pico-8 play session: hold → + tap 🅾, after a click and taps of 🅾, ❎, 🅾+❎, 🅾 in the second before t = 0

[t = 1 s] hold → ~1s, tap 🅾 ~2×
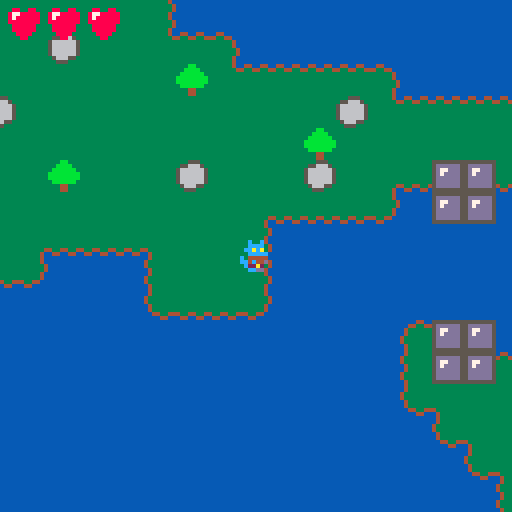
[t = 4 s] hold → ~4s, tap 🅾 ~7×
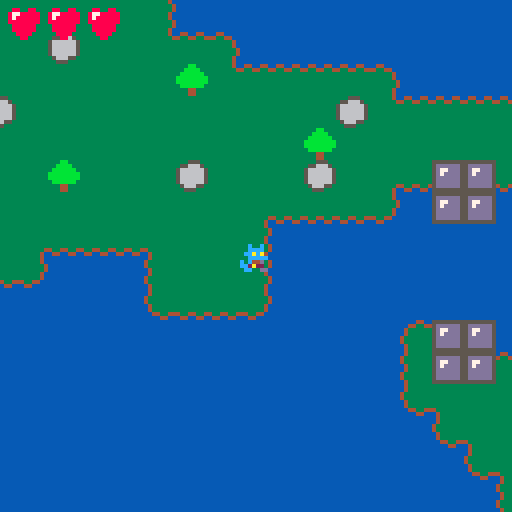

pico-8 cartridge
version 43
__lua__
-- isles of trials
-- by chromanyan

-- constants

player_anim_speed = 6
sword_hitbox_corners = {
	{x=1,y=1},
	{x=1,y=-1},
	{x=-1,y=1},
	{x=-1,y=-1},
}

misty = false

chests = {
	x81y38={ico=78,mus=1,act=(function()
		check_location("easiest chest")
	end)},
	x104y28={ico=78,mus=1,act=(function()
		check_location("spike obstacle chest")
	end)},
	x82y15={ico=78,mus=1,act=(function()
		check_location("blade corridor chest")
	end)},
	x80y24={ico=78,mus=1,act=(function()
		check_location("minor obstruction chest")
	end)},
	x65y21={ico=78,mus=1,act=(function()
		check_location("easy blade path chest")
	end)},
	x79y33={ico=78,mus=1,act=(function()
		check_location("blade squeeze chest")
	end)},
	x111y15={ico=78,mus=1,act=(function()
		check_location("spinner introduction chest")
	end)},
	x70y28={ico=78,mus=1,act=(function()
		check_location("rock shortcut chest")
	end)},
	x97y23={ico=78,mus=1,act=(function()
		check_location("mud shortcut chest")
	end)},
	x18y30={ico=78,mus=1,act=(function()
		check_location("mud run chest")
	end)},
	x45y11={ico=78,mus=1,act=(function()
		check_location("eye of the snake chest")
	end)},
	x61y12={ico=78,mus=1,act=(function()
		check_location("rocky spinners chest")
	end)},
	x91y6={ico=78,mus=1,act=(function()
		check_location("miniature forest chest")
	end)},
	x115y5={ico=78,mus=1,act=(function()
		check_location("spike weave chest")
	end)},
	x92y0={ico=78,mus=1,act=(function()
		check_location("spike path chest")
	end)},
	x79y5={ico=78,mus=1,act=(function()
		check_location("cheesable chest")
	end)},
	x119y34={ico=78,mus=1,act=(function()
		check_location("torch puzzle chest")
	end)},
	x49y19={ico=78,mus=1,act=(function()
		check_location("rocky torch secret chest")
	end)},
	x74y51={ico=78,mus=1,act=(function()
		check_location("dangerous torch puzzle chest")
	end)},
	x118y45={ico=78,mus=1,act=(function()
		check_location("rock pile chest")
	end)},
	x106y59={ico=78,mus=1,act=(function()
		check_location("mud obstacle course chest")
	end)},
	x108y59={ico=78,mus=1,act=(function()
		check_location("mud torch secret chest")
	end)},
	x93y52={ico=78,mus=1,act=(function()
		check_location("spike gap chest")
	end)},
	x58y55={ico=78,mus=1,act=(function()
		check_location("gauntlet checkpoint chest")
	end)},
	x23y53={ico=78,mus=1,act=(function()
		check_location("gauntlet chest")
	end)},
	x6y3={ico=77,mus=-1,act=(function()
		notify("game complete")
		-- no one will sit here for
		-- 16 minutes
		pbeholdt = 30000
		check_location("victory")
		music(5)
	end)}
}

torches = {
	{
		required = {"x115y30","x123y30","x119y34","x124y38"},
		act=(function()
			mset(119,34,6)
		end)
	},
	{
		required = {"x50y23"},
		act=(function()
			for i=0,3 do
				mset(51+i,23,24)
			end
			mset(53,22,24)
			mset(54,22,24)
			mset(51,24,24)
			mset(52,24,24)
		end)
	},
	{
		required = {"x70y33"},
		act=(function()
			for i=0,3 do
				mset(66+i,33,24)
				mset(66+i,34,24)
			end
		end)
	},
	{
		required = {"x63y47","x68y60","x78y61","x85y48"},
		act=(function()
			mset(74,51,6)
		end)
	},
	{
		required = {"x113y58","x121y58","x126y58"},
		act=(function()
			mset(108,59,6)
		end)
	},
	{
		required = {"x58y58"},
		act=(function()
			for i=0,3 do
				mset(44,48+i,24)
				mset(45,48+i,24)
			end
		end)
	},
	{
		required = {"x26y8","x30y8"},
		act=(function()
			for i=0,2 do
				mset(23+i,9,24)
				mset(23+i,10,24)
			end
		end)
	}
}

bubbles = {
	{
		x=108,
		y=41,
		sx=0,
		sy=2,
		dur=16
	},
	{
		x=102,
		y=44,
		sx=0,
		sy=-2,
		dur=20
	},
	{
		x=104,
		y=60,
		sx=0,
		sy=-2,
		dur=16
	},
	{
		x=78,
		y=39,
		sx=-2,
		sy=0,
		dur=32
	},
	{
		x=75,
		y=36,
		sx=2,
		sy=0,
		dur=56
	},
	{
		x=44,
		y=37,
		sx=0,
		sy=2,
		dur=20
	},
	{
		x=41,
		y=42,
		sx=0,
		sy=-2,
		dur=28
	},
	{
		x=20,
		y=53,
		sx=2,
		sy=0,
		dur=96
	},
	{
		x=21,
		y=9,
		sx=-2,
		sy=0,
		dur=64
	},
	{
		x=5,
		y=15,
		sx=2,
		sy=0,
		dur=100
	}
}

spinners = {}

-- variables

-- player variables
px = 95*8
py = 42*8
pvx = 0
pvy = 0
pframe = 0
pfdir = 1
pftimer = player_anim_speed
pfright = false
pfup = false
pmoving = false
pbeholdt = 0
pbeholdi = 0
pinv = 0
pbvx = 0
pbvy = 0
pbubblemove = 0
-- sword variables
stype = 0 -- 1=sword,2=pickaxe
sfire = 0
soff = 0 -- sword texture offset; 1 if right, 2 if dia
sflipx = false
sflipy = false
stimer = 0
sx = 0
sy = 0
fireball = {}
-- other variables
max_life = 3
temp_life = 0
temp_life_have = 0
life = max_life
shape = 0
title = true
boots = false
bootstimer = 0
key = 0
greenkey = 0
feather = 0
spikeboots = false
bubble = false

notifytext = ""
notifytime = 0

function give_it_all()
	boots = true
	key = 1
	greenkey = 1
	stype = 2
	sfire = 1
	spikeboots = true
	bubble = true
	shape = 8
end
-->8
-- player stuff

function check_mud(tile,player)
	if fget(tile,1) then
		if (not player) return true
		if spikeboots then
			return true
		else
			harm()
			return false
		end
	end
	if (bootstimer > 0 or not player) return fget(tile,2)
	return false
end

function collides_solid(x,y,spd,hor,player)
	local tile = get_map_tile(x,y)
	if (spd==0) return fget(tile,0) and not check_mud(tile,player)
	if (hor) x+=spd
	if (not hor) y+=spd
	
	return fget(tile,0) and not check_mud(tile,player)
end

function allow_move(x,y,spd,hor,player)
	if hor then
		x+=4*sgn(spd)
		y+=1
	else
		x+=1
		y+=4*sgn(spd)
	end
	if (collides_solid(x,y,spd,hor,player)) return false
	if (hor) y-=2
	if (not hor) x-=2
	if (collides_solid(x,y,spd,hor,player)) return false
	return true
end

function check_interact()
	--if (not pfup) return
	local tile = get_map_tile(px,py-7)
	if tile == 8 and key>0 then
		key -= 1
		set_map_tile(px,py-7,18)
	elseif tile == 40 and greenkey>0 then
		greenkey -= 1
		set_map_tile(px,py-7,18)
	elseif tile == 6 then
		local chest = chests["x"..mpos(px).."y"..mpos(py-7)]
		pbeholdi = chest.ico
		pbeholdt = 60
		chest:act()
		-- if (chest.mus>-1) music(chest.mus)
		if ((not chest.shapelock) or shape>=5) set_map_tile(px,py-7,22)
		return true
	end
	return false
end

function move_player()
	accel = 0.3 + (feather * 0.05)
	
	local phor = btn(⬅️) or btn(➡️)
	local pver = btn(⬆️) or btn(⬇️)
	
	if (phor) pfright = btn(➡️)
	-- originally checked pver
	-- but standing with back
	-- turned looks weird
	pfup = btn(⬆️)
	
	-- only the above check
 -- cares about horizontal
 -- or vertical
	pmoving = phor or pver
	
	if btn(🅾️) then
		if (not check_interact()) and boots and pmoving then
			if (bootstimer%6==0) sfx(13)
			bootstimer += 1
			if bootstimer >= 30 then
				accel *= 1.7
			else
				return
			end
		elseif bootstimer > 0 then
			bootstimer = 0
		end
	else
		if bootstimer > 0 then
			bootstimer = 0
		end
	end
	
	if pmoving then
		if (btn(⬅️)) pvx -= accel
		if (btn(➡️)) pvx += accel
		if (btn(⬆️)) pvy -= accel
		if (btn(⬇️)) pvy += accel
	else
		-- if player wants to stop,
		-- stop them faster
		-- (stack with later mult)
		pvx *= 0.5
		pvy *= 0.5
	end
	
	-- check if we should be
	-- allowed to move
	if (allow_move(px,py,pvx,true,true)) then
	 px += pvx
	else
	 pvx *= 0.5
	end
	if (allow_move(px,py,pvy,false,true)) then
	 py += pvy
	else
		pvy *= 0.5
	end
	
	-- friction to combat accel
	pvx *= 0.7
	pvy *= 0.7
end

function draw_player()
	local plrspr = 96
	if (misty) plrspr += 6
	if pbeholdt > 0 then
		spr(plrspr+3,px-4,py-4)
		spr(pbeholdi,px-4,py-12)
		pbeholdt -= 1
		return
	end
	if (pinv % 2 == 1) return
	if (pfup) plrspr += 16
	
	if not pmoving then
		pframe = 1
		pfdir = 1
		pftimer = player_anim_speed
	end
	
	if pftimer<=0 then
		pframe += pfdir
		if (pframe==0) pfdir=1
		if (pframe==2) pfdir=-1
		pftimer = player_anim_speed
	else
		pftimer -= 1
		-- subtract twice when running. fast move
		if (bootstimer>0) pftimer -= 2
	end
	
	spr(plrspr+pframe,px-4,py-4,1,1,pfright)
	if pbubblemove>0 then
		spr(100,px-8,py-8,2,2)
	end
end
-->8
-- sword stuff

function set_sword_dir()
	if (btn(⬆️) and btn(➡️))
	or (btn(⬆️) and btn(⬅️))
	or (btn(⬇️) and btn(⬅️))
	or (btn(⬇️) and btn(➡️))
	then
		soff = 2
	elseif btn(⬆️) or btn(⬇️) then
		soff = 0
	else
		soff = 1
	end
	sflipx = not pfright
	sflipy = btn(⬇️)
end

function sword_collide(x,y,lvl,rad)
	for i,v in pairs(sword_hitbox_corners) do
		local targetx = x+(v.x*rad)
		local targety = y+(v.y*rad)
		local tile = get_map_tile(targetx,targety)
		if (tile==7 and lvl>0) set_map_tile(targetx,targety,18)
		if (tile==23 and lvl>=2) set_map_tile(targetx,targety,18)
		if tile==16 and sfire>0 then
		 set_map_tile(targetx,targety,32)
		 torch_lit(targetx,targety)
		end
	end
end

function draw_fireball()
	for i,v in pairs(fireball) do
		circfill(v.x,v.y,sfire,9)
	end
end

function move_fireball()
	for i,v in pairs(fireball) do
		v.x += v.vx
		v.y -= v.vy
		v.t -= 1
		sword_collide(v.x,v.y,1,sfire)
		
		if (v.t<=0) del(fireball,v)
	end
end

function make_fireball(fx,fy)
	if (not sfire) return
	if (#fireball>=2) return
	add(fireball,{x=px+sx,y=py+sy,vx=fx,vy=fy,t=30})
end

function get_sword_mults()
	local xmult = 2
	local ymult = 2
	if (sflipx) xmult *= -1
	if (sflipy) ymult *= -1
	if (soff == 1) ymult *= 0
	if (soff == 0) xmult *= 0
	return {x=xmult,y=ymult}
end

function update_sword()
	if stimer > 0 then
		local mult = get_sword_mults()
		if (stimer <= 8) then
			if (abs(sx) > 0 or abs(sy) > 0) then
				sx -= mult.x
				sy += mult.y
			end
		else
			if (abs(sx) < 8) and (abs(sy) < 8) then
				sx += mult.x
				sy -= mult.y
			end
		end
		
		sword_collide(px+sx,py+sy,stype,3)
		
		stimer -= 1
	elseif btnp(❎) then
		sx=0
		sy=0
	 if (stype>0) stimer=20
	 set_sword_dir()
	 if sfire>0 then
	 	local mult = get_sword_mults()
	 	make_fireball(mult.x,mult.y)
	 end
	 sfx(0)
	end
end

function draw_sword()
	if (sx==0 and sy==0) return
	spr(48+soff+(stype*16),px+sx-4,py+sy-4,1,1,sflipx,sflipy)
end
-->8
-- painful stuff

function harm()
	if pinv>0 then
		return
	end
	sfx(1)
	if temp_life > 0 then
		temp_life -= 1
	else
		life -= 1
	end
	pinv = 30
	if life == 0 then
		life = max_life
		px = 95*8
		py = 42*8
	end
end

function check_for_harm()
	if pinv>0 then
		pinv -= 1
		return
	end
	local tile = get_map_tile(px,py)
	if (fget(tile,1) and not spikeboots) harm()
end

function make_spinner(sx,sy,styp)
	add(spinners,{
		x=(sx*8)+4,
		y=(sy*8)+4,
		typ=styp,
		dir=1
	})
end

function draw_spinners()
	for i,v in pairs(spinners) do
		spr(83+v.typ,v.x-4,v.y-4)
	end
end

function move_spinners()
	for i,v in pairs(spinners) do
		local hor = v.typ == 0
		
		if v.typ == 2 then
			if (not v.ox) v.ox = v.x
			if (not v.oy) v.oy = v.y
			v.x = v.ox + cos(t())*15
			v.y = v.oy + sin(t())*15
		elseif allow_move(v.x,v.y,v.dir,hor,false) then
			if (hor) v.x += v.dir
			if (not hor) v.y += v.dir
		else
			v.dir *= -1
		end
		
		local cx = abs(px-v.x)
		local cy = abs(py-v.y)
		-- smaller hitbox feels
		-- more fair 
		if cx < 6 and cy < 6 then
		 harm()
		end
	end
end
-->8
-- misc stuff

function draw_hud()
	for i=1,life+temp_life do
		if (i>life) then
			spr(75,px-62+((i-1)*10),py-62)
		else
			spr(68,px-62+((i-1)*10),py-62)
		end
	end
	if shape>0 then
		spr(72,px-62,py-52)
		print(shape,px-52,py-50,7)
	end
	
	if (notifytime>0) then
	 print(notifytext,px-62,py+50,7)
	 notifytime -= 1
	end
	
	if (key>0) then
		spr(71,px+54,py-63)
	end
	if (greenkey>0) then
		spr(76,px+44,py-63)
	end
end

function mpos(i)
	return flr(i/8)
end

function get_map_tile(x,y)
	return mget(mpos(x),mpos(y))
end

function set_map_tile(x,y,val)
	mset(mpos(x),mpos(y),val)
end

function draw_title()
	cls(0)
	print("0.2.0",0,0)
	print("isles of trials",34,40)
	print("made by chromanyan",28,48)
	print("player drawn by @twilightstarart",0,56)
	print("item jingles by newsoupvi",14,64)
	print("press 🅾️ to start",30,72)
end

function stay_sane()
	if (stype>2) stype=2
	if (sfire>4) sfire=4
	if (feather>20) feather=20
end

function torch_lit(x,y)
 for i,torch in pairs(torches) do
 	del(torch.required,"x"..mpos(x).."y"..mpos(y))
 	
 	if #torch.required==0 then
 	 torch:act()
 	 del(torches,torch)
 	end
 end
end

function draw_bubbles()
	if (not bubble) return
	for i,v in pairs(bubbles) do
		spr(100,v.x*8,v.y*8,2,2)
	end
end

function do_bubble_move()
	px+=pbvx
	py+=pbvy
	pbubblemove -= 1
end

function test_bubble_collide()
	if (pbubblemove>0) return
	if (not bubble) return
	for i,v in pairs(bubbles) do
		local cx = abs(px-((v.x+1)*8))
		local cy = abs(py-((v.y+1)*8))
		if cx < 8 and cy < 8 then
			px = (v.x+1)*8
			py = (v.y+1)*8
		 pbubblemove = v.dur
		 pbvx = v.sx
		 pbvy = v.sy
		end
	end
end

function notify(text)
	notifytext = text
	notifytime = 150
end
-->8
-- ap stuff

locs = {
	["easiest chest"]=			{0, 2^0},
	["spike obstacle chest"]=		{0, 2^1},
	["torch puzzle chest"]=		{0, 2^2},
	["easy blade path chest"]=			{0, 2^3},
	["minor obstruction chest"]=			{0, 2^4},
	["blade squeeze chest"]=			{0, 2^5},
	["blade corridor chest"]=			{0, 2^6},
	["cheesable chest"]=			{0, 2^7},
	["rock shortcut chest"]=				{1, 2^0},
	["mud shortcut chest"]=				{1, 2^1},
	["spinner introduction chest"]=		{1, 2^2},
	["miniature forest chest"]=	{1, 2^3},
	["spike weave chest"]=			{1, 2^4},
	["spike path chest"]=			{1, 2^5},
	["dangerous torch puzzle chest"]=		{1, 2^6},
	["mud run chest"]=	{1, 2^7},
	["rock pile chest"]=			{2, 2^0},
	["spike gap chest"]=		{2, 2^1},
	["mud obstacle course chest"]=				{2, 2^2},
	["mud torch secret chest"]=				{3, 2^3},
	["rocky spinners chest"]=			{3, 2^4},
	["rocky torch secret chest"]=			{3, 2^5},
	["eye of the snake chest"]=			{3, 2^6},
	["gauntlet checkpoint chest"]=		{3, 2^7},
	["gauntlet chest"]=				{4, 2^0},
	["victory"]=			{4, 2^1},
}
items = {
	["progressive weapon"]=			{5, 2^0}, 
	["progressive weapon (alt)"]=			{5, 2^1}, 
	["fireball spell"]=			{5, 2^2}, 
	["sprinting boots"]=		{5, 2^3}, 
	["spike boots"]=				{5, 2^4}, 
	["bubbles"]=			{5, 2^5}, 
	["yellow key"]=			{5, 2^6}, 
	["green key"]=			{5, 2^7}, 
	-- legacy
	["heart container 2"]=					{6, 2^1},
	["heart container 3"]=					{6, 2^2},
	["swift feather 2"]=					{6, 2^4},
	["swift feather 3"]=					{6, 2^5},
}

function check_location(id)
	gpio_adr = 0x5f80 + locs[id][1]
	bank = peek(gpio_adr)
	bank = bank | locs[id][2]
	poke(gpio_adr, bank)
	
	notify("checked "..id)
end

function give_items()
	for key,item in pairs(items) do

		--item = items[key]
		gpio_adr = 0x5f80 + item[1]
		bank = peek(gpio_adr)
		if (bank & item[2]) ~= 0 then
			give_vanilla_item(key)
			items[key] = nil
			--remove the item so we cannot recieve it again
		end
	end
	
	local gpio_adr = 0x5f80
	
	shape = peek(gpio_adr+8)
	
	local heart = peek(gpio_adr+9)
	if (3+heart>max_life) life = max_life+1
	max_life = 3+heart
	feather = peek(gpio_adr+10)
	local theart = peek(gpio_adr+11)
	if theart > temp_life_have then
		temp_life_have += 1
		temp_life += 1
	end
end

function give_vanilla_item(typ)
	if typ == "progressive weapon" or typ == "progressive weapon (alt)" then
		stype += 1
	end
	if typ == "fireball spell" then
		sfire += 1
	end
	if typ == "sprinting boots" then
		boots = true
	end
	if typ == "spike boots" then
		spikeboots = true
	end
	if typ == "bubbles" then
		bubble = true
	end
	if typ == "yellow key" then
		key += 1
	end
	if typ == "green key" then
		greenkey += 1
	end
	if typ == "heart container 2" or typ == "heart container 3" then
		max_life += 1
		life = max_life
	end
	if typ == "swift feather 2" or typ == "swift feather 3" then
		feather += 1
	end
end

function check_settings()
	local gpio_adr = 0x5f80+40
	local settings = peek(gpio_adr)
	if (settings & 2^0) != 0 then
		misty = true
	end
end

function ap_jingle()
	local jingle = peek(0x5f80+35)
	
	if jingle > 0 then
		music(jingle-1)
		poke(0x5f80+35,0)
	end
end
-->8
-- base p8 functions

function _init()
	for x=0,127 do
		for y=0,63 do
			if (mget(x,y) == 83) then
				make_spinner(x,y,0)
				mset(x,y,25)
			elseif (mget(x,y) == 84) then
				make_spinner(x,y,1)
				mset(x,y,25)
			elseif (mget(x,y) == 85) then
				make_spinner(x,y,2)
				mset(x,y,25)
			end
		end
	end
	--give_it_all()
end

function _draw()
	pal(1,140,1)
	pal(15,137,1)
	
	if title then
		draw_title()
		return
	end
	
	cls(1)
	camera(px-64,py-64)
	map()
	
	draw_spinners()
	draw_fireball()
	draw_sword()
	draw_player()
	if (pbubblemove==0) draw_bubbles()
	draw_hud()
end

function _update()
	stay_sane()
	if title then
		if btnp(🅾️) then
			title = false
		end
	 return
	end
	
	ap_jingle()

	if (pbeholdt>0) return
	
	if pbubblemove>0 then
		do_bubble_move()
		return
	end
	
	move_player()
	move_fireball()
	move_spinners()
	if (stype>0 or sfire>0) update_sword()
	check_for_harm()
	test_bubble_collide()
	
	give_items()
	check_settings()
end
__gfx__
00000000000044000440044000440000043333333333334099999999333bb3333333333333333333555555550000555555555555555500000000000000000000
0000000000443344433443344433440043333333333333349444444933bbbb3355555555555555555dddddd50055444444444444444455000000000000000000
007007000433333333333333333333403333333333333333944444493bbbbbb3533aa335353553535d77ddd50544444444444444444444500000000000000000
00077000043333333333333333333340333333333333333394444449bbbbbbbb53aa5a35353553535d7dddd50544444444444444444444500000000000000000
000770004333333333333333333333343333333333333333999aa999bbbbbbbb53aa5a35353553535dddddd55444444444444444444444450000000000000000
007007004333333333333333333333343333333333333333944aa4493bbbbbb3533aa335353553535dddddd55444444444444444444444450000000000000000
000000000433333333333333333333403333333333333333944444493334433355555555555555555dddddd55444444444444444444444450000000000000000
00000000043333333333333333333340333333333333333399999999333443333333333333333333555555555444444444444444444444450000000000000000
77777777043333333333333333333340333333333333333399999999333555334444444455555555555555555444444444444444444444450000000000000000
75555557433333333333333333333334333333333333333395555559355666534999994456666665557555555444444444444444444444450000000000000000
75544557433333333333333333333334333333333333333395555559566666654444444456776665577755555444444444444444444444450000000000000000
75455457043333333333333333333340333333333333333395555559566666654449999956766665555557555444444444444444444444450000000000000000
75455457043333333333333333333340333333333333333395555559566666654444444456666665555577755444444444444444444444450000000000000000
75544557433333333333333333333334333333333333333399999999566666659999444456666665557555555444444444444444444444450000000000000000
75555557433333333333333333333334433333333333333494444449356665534444444456666665577755555444444444444444444444450000000000000000
77777777043333333333333333333340043333333333334099999999335553334499999455555555555555555444444444444444444444450000000000000000
77777777043333333333333333333340000044444444000040000000444444443333333300000000000000005444444444444444444444450000000000000000
75588557043333333333333333333340004433333333440040000000000000005555555500000000000000005444444444444444444444450000000000000000
758998574333333333333333333333340433333333333340400000000000000053bbbb3500000000000000005444444444444444444444450000000000000000
789aa9874333333333333333333333340433333333333340400000000000000053bb5b3500000000000000005444444444444444444444450000000000000000
789aa9870433333333333333333333404333333333333334400000000000000053bb5b3500000000000000000544444444444444444444500000000000000000
758998570433333333333333333333404333333333333334400000000000000053bbbb3500000000000000000544444444444444444444500000000000000000
75588557004433444334433444334400433333333333333440000000000000005555555500000000000000000055444444444444444455000000000000000000
77777777000044000440044000440000433333333333333440000000000000003333333300000000000000000000555555555555555500000000000000000000
43333333444444443333333433333333433333333333333400000000000000040000000000000000000000000000000000000000000000000000000000000000
43333333333333333333333433333333433333333333333400000000000000040000000000000000000000000000000000000000000000000000000000000000
43333333333333333333333433333333433333333333333400000000000000040000000000000000000000000000000000000000000000000000000000000000
43333333333333333333333433333333433333333333333400000000000000040000000000000000000000000000000000000000000000000000000000000000
43333333333333333333333433333333043333333333334000000000000000040000000000000000000000000000000000000000000000000000000000000000
43333333333333333333333433333333043333333333334000000000000000040000000000000000000000000000000000000000000000000000000000000000
43333333333333333333333433333333004433333333440000000000000000040000000000000000000000000000000000000000000000000000000000000000
43333333333333333333333444444444000044444444000044444444000000040000000000000000000000000000000000000000000000000000000000000000
00066000000000000000006600cccc0008800880000000000088880000000000bbbbbbbb00000000000000000dd00dd0000000000aaaaa900000000000000000
0006600000060000000006660c0000c087788888000066600899998000000aa00b3333b00440000006600000d77dd00dbbbb00000aaaaa900008800000000000
000660000066000006006660c077000c8788888800066d60899aa9980000a00a00b33b000440000006600000d700000db00b00000aaaaa900aa88bb000000000
000660004446666606666600c070000c888888880066d66089aaaa98aaaaa00a000bb0000440000006600000d000000db00bbbbb00aaa9000aa00bb000000000
066666604446666600666000c000000c08888880006d660089aaaa98a9a9a00a000cc0000444aa00066677000d0000d0b00b3b3b000a90000cc00ee000000000
006446000066000004466000c000000c0888888000666000899aa998a090a00a00c11c0004444440066666600d0000d0b00b030b000a90000cc99ee000000000
0004400000060000444066000c0000c000888800060000000899998090009aa90c1111c0055555500555555000d00d00bbbb0003004444000009900000000000
00044000000000004400000000cccc0000088000000000000088880000000990cccccccc0000000007077070000dd00033330000004444000000000000000000
00066000000006000006600000070000000700000007000000000000000000000000000000000000000000000000000000000000000000000000000000000000
06655660000000600000066000088700000cc700000bb70000000000000000000000000000000000000000000000000000000000000000000000000000000000
6004400600000060000005600788880007cc5c0007b55b0000000000000000000000000000000000000000000000000000000000000000000000000000000000
000440004444445600004006088585870cc5ccc70b5bb5b700000000000000000000000000000000000000000000000000000000000000000000000000000000
000440004444445600040006785858807ccc5cc07b5bb5b000000000000000000000000000000000000000000000000000000000000000000000000000000000
0004400000000060004000000088887000c5cc7000b55b7000000000000000000000000000000000000000000000000000000000000000000000000000000000
00044000000000600400000000788000007cc000007bb00000000000000000000000000000000000000000000000000000000000000000000000000000000000
00044000000006000000000000007000000070000000700000000000000000000000000000000000000000000000000000000000000000000000000000000000
0000000000c00c000000000000000000000000000000000000000000006006000000000000000000000000000000000000000000000000000000000000000000
00c00c0000cccc0000c00c000dc00c0000000000000000000060060000999900006006000f900900000000000000000000000000000000000000000000000000
00cccc0000acacc000cccc0002acac0000000cccccc000000099990000161990009999000f161990000000000000000000000000000000000000000000000000
00acacc00ccccc0000acacc00ccccc000000c000000c00000016199006e669000016199006e66900000000000000000000000000000000000000000000000000
0ccccc000044440c0ccccc0000444400000c07700000c00006e669000022220606e6690000222206000000000000000000000000000000000000000000000000
004c440c0d44c4cc00d44c0c00444c0000c0700000000c000f29229600fd9d91002f299600dd9d91000000000000000000000000000000000000000000000000
00a222cc002a22c00022a2cc0022a20000c0700000000c000ddddd9100dddd990ddddd910ddddd99000000000000000000000000000000000000000000000000
0dd00cc000ddcc000dd00cc00dd00cc000c0000000000c0000f00900000f900000f0090000f00900000000000000000000000000000000000000000000000000
0000000000c00c00000000000000000000c0000000000c0000000000006006000000000000000000000000000000000000000000000000000000000000000000
00c00c0000cccc0000c00c000000000000c0000000000c0000600600009999000060060000000000000000000000000000000000000000000000000000000000
00cccc0000cccc0000cccc000000000000c0000000000c0000999900009999900099990000000000000000000000000000000000000000000000000000000000
00cccc000ccccc0000cccc0000000000000c00000000c00000999990066999000099999000000000000000000000000000000000000000000000000000000000
0ccccc00004444c00ccccc00000000000000c000000c000006699960002222060669996000000000000000000000000000000000000000000000000000000000
00cc440c0cc44cc00c444c000000000000000cccccc000000092291009dddd910022291000000000000000000000000000000000000000000000000000000000
002222cc06222c000022cc0000000000000000000000000000dd999000ddd99900dd999000000000000000000000000000000000000000000000000000000000
0cc00dd000ccdd000cc00dd000000000000000000000000000900f000009f00000900f0000000000000000000000000000000000000000000000000000000000
0000000000000000000000000000000000122222c1c1d100b1c1c1c2c1c1d100b1c1c1c2c2c2c281818100000000000000000000000010405122320072001241
2171310000000000000072001241212121705030000000000063818163000000000000000000000000a1a19191a1a10000000012413100001040215132000000
0000000000000000000000000000000000000000b1c1d100b1c1d100b1c1d100b1c1d10000000012415030000010202020208181812040213100000000000011
21213100001001300000000000122260713533320000000042707070705200000000000000000000009191919191910000000000115020204021513200000000
0000000000000000000000000000000000000000b1c1d100b1c1d100b1c1d100b1c1d10000000000112150202040212121518181814121703100000000000011
21513200001241502030000000000012225300000000000011212121213100000000000000000000009191919191910000000000112121012151320000000000
0000000000000000000000000000000000000000b1c1c1c0c1c1d100b1c1c1c0c1c1d10000000000124121212121212121310000001121213100000000001040
21310000000012417150203000000000000000000000001040217121215020300000000000000000009191a1a191910000000010402121212131000000000000
0000000000000000000000000000000000000000b1c1c1c1c1c1d100b1c1c1c1c1c1d10000000000001222224121512222320000001241215030000010204021
5132000000000011512222a0a0000000000000000000001121212121212170502020202030000000009191a1a191910000000011212151224150203000000000
0000000000000000000000000000000000000000b2c2c2c2c2c2d200b2c2c2c2c2c2d2000000000000000000a0a0320000000000000012224150352040705122
3200000000001040310000a0a0000000102030000000001171212121212121212121217150202020201313131313135200001040215132001241213100000000
0000000000000000000000000000000000000000919191009145910091919100914591000000000000000000a0a0000000000000000000001222352222223200
00000000000011705300000000000000116031000000001121212121212121212121702121212121212121217021217113204021513200000012415001300000
00000000000000000000000000000000000000000000000000000000000000000000000000000000000000000000000000000000000000000000000000000000
0000000042204023000000000000a0a040215020202020402121702121217121212171215122a0a0222241212121717133222222320000000000122222320000
00000000000000000000000000000000000000000000000000000000000000000000000000000000000000000000000000000000000000000000000000000000
0000004271512232000000000000a0a022224121212121212121212121212121512222223200a0a0000012412121715300000000000000000000000000000000
00000000000000000000000000000000000000000000000000000000000000000000000000000000000000000000000000000000000000000000000000000000
0000001241310000000000000000000000001222224121702151222222412121310000000000000000000012a0a0530000000000000000000000000000000000
0000000000000000000000000000000000000000000000000000000000000000000000000000000000a0a0001030000000000000000000000000000000000000
0000000081810000000000000000000000000000001222222232000000112121310000000000000000000000a0a0000000000000000000000000000000000000
0000000000000000000000000000000000000000000000000000000000000000000000000000000000a0a0001150203000000000004545450000000000000000
00000000818100000000000000000000000000000000000000000000001222223200000000000000000000000000000000000000000000000000000000000000
00000000000000000000000000000000000000000000000000000000000000000000000000000000104050204021705020202020204021310000000000000000
0000000081810000000000000000000000000000000000000000000000000000000000000010a0a0000000000000000000000000000000000000000000000000
00000000000000000000000000000000000000000000000000000000000000000000000000000000124121217121212121212171212121310000000000000000
0000000011503000000000000000000000000000000000000000000000000000000000000011a0a020300000a0a0300000000000000060300000000000000000
00000000000000000000000000000000000000000000000000000000000000000000000000000000001170212121217121512222224121310000000000001020
3000001040215030000000000000103000000000000000000000000000000000000000000012412121502020a0a0503000006300422040503000000000000000
00000000000000000000000000000000000000000000000000000000000000000000000000000000001222412170215122320000001121310000000000001101
31000011215521502030000000104050203000001020300000000000000000000000000000001241217021212121215020137113212121353200000000000000
00000000000000000000000000000000000000000000000000000000000000000000000000000000000000122222223200000000001121310000000000001222
32000012224121217150202020407155513200001101310000000000000000000000000000000012412170702121212170212171213335000000000000000000
00000000000000000000000000000000000000000000000000000000000000000000000000000000000000000000000000000000001121236300000000000000
00000000001241712121212121717121310000001222320000000000000000000000000000000000112170215122224121702171716200000000000000000000
00000000000000000000000000000000000000000000000000000000000035c0c0c0c0c0c0c03500000000000000000000000000001121217152000000000000
00000000000011212121212121512222320000000000000000000000000000000000000000000000124121513200001222412170230000000000000000000000
00000000000000000000000000000000000000000000000000000000000035c1c1c1c1c1c1c13500000000102020300000000000001121217153000000000000
00000000000011212121712121350000000000000000000000000000000000000000000000000000008181320000000000122222320000000000000000000000
00000000000000000000000000000000000000000000000000000000000035c1c1c1c2c1c1c13500000000112121310000000000001121237200000000000000
00000010300011212171212121350000000000000000000000000000106052006363000000000000008181000000000000000000000000000000000000000000
0000000000000000000000000000000000000000a0a0206013c0c0c0d00000b1c1d100b1c1d10000000000112121310000000000001121310000000000000000
0000104050204071212121212150203000000000000000000000000012224113a1a1132020300000818181000000000000000000000000000000000000000000
0000000000000000000000000000000000000000a0a0222233c2c2c1c1d000b1c1d100b1c1d10000000000112121310000000000001121310000000000000000
00001121552151222222222241717150300000000000000000000000000043a1a1a12121215020208181000000b0c0c0c0c0c0c0c0c0c0c0c0c0454500000000
00000000000000000000000000000000000000000000000000000035c1d100b1c1d100b1c1d10000000000112121310000000000001121502020603000000000
00001222415132000000000011215521310000000000000000000000000073a1a13322224121212181812020c0c1c1c1c155c1c1c1c1c1c1c1c1c1c1d0000000
000000000000000000000000000000000000000000000000000000b1c1d100b1c1d100b1c1c1c0c0c01320402121310000000000001121212121213100000000
0000000012320000000000001222412131000000000000000000000000000072720000001222222241215122c2c1c1c1c1c1c1c1c1c155c1c1c1c1c1c1d00000
000000000000000000000000000000000000000000000000000000b1c1d100b1c1d100b2c2c2c2c2c23322222222320000000000001121512241213100000000
000000000000000000000000000012223200000000000000000000000000000000000000000000001222320000b2c2c2c2c2c2c2c2c2c2c2c2c2c1c1c1d10000
000000000000000000000000000000000000000000000000000000b1c13500b1c1d1000000000000000000000000000000000000004545450011013100000000
00000000000000000000000000000000000000000000000000000000000000000000000000000000000000000000000000010000000000000001b1c1c1d10100
000000000000000000000000000000000000000000000000000000b1c1d100b1c1c1c04545000000000000000000000000000000000000000012223200000000
000000102030000000000000000000000000000000000000000000000000000000000000000000000000609191c0c0454545c0c0c0c0c0c0c0c0c1c1c1d10000
000000000000000000000000000000000000000000000000000000b1c1d100b2c2c2c2c1c1d00000000000000000000000000000000000000000000000000000
00000011013100000000000000102030000000000000000000000000000000000000000000000000a0a0919191c1c1c1c1c1c1c1c1c1c1c1c1c1c1c1c1d20000
00000000000000000000000000000000000000000000000000000035c1d10000000000b1c1d10000000000000000000000000000000000000000000000000000
00000012223200000000000000110131000000000000000000000000000000000000000000000000a0a0919191c1c1c1c1c1c1c1c1c1c1c1c1c1c1c1d2000000
000000000000000000000000000000000000000000000000000000b1c1c1c0c0c0c0c0c1c1d20000000000000000000000000000000000000000000000000000
000000000000000000000000001222320000000000000000000000000000000000000000000000000000919191c2c2c2c2c2c2c2454545c2c2c2454500000000
000000000000000000000000000000000000000000000000000000b2c2c2c2c2c2c2c2c2d2000000000000000000000000000000000000000000000000000000
__gff__
0100000000000101010100050505000001000000000001010000030505050000010000000000010101000005050500000000000000000101000000000000000000000000000000000000000000000000000000000000000000000000000000000000000000000000000000000000000000000000000000000000000000000000
0000000000000000000000000000000000000000000000000000000000000000000000000000000000000000000000000000000000000000000000000000000000000000000000000000000000000000000000000000000000000000000000000000000000000000000000000000000000000000000000000000000000000000
__map__
000000000000000000000000000000000000000000000000000000000000000000000000000000000000000000000000000000000000000000000000000000000000000000000000000000000000000000000000000000000000001906191a1a1a1a1a1a1a1a1a1a1a1a1a1a0000000000000000000000000000000000000000
000000000000000000000000000000000000000000000000000000000000000000000000000000000000000000000000000000000000000000000000000000000000000000000000000000000000000000000000000000000000001919191a1a1a1a1a1a1a1a1a1a1a1a1a1a0000000000000000000000000000000000000000
0000000000010202020300000000000000000000000000000000000000000000000000000000000000000000000000000000000000000000000000000000000000000000000000000000000000000000000000000000000000000000000000001a1a1a1a1a00000000001a1a0000000000000000000000000000000000000000
000000010204061217130000000000000000000000000000000000000000000000000000000000000000000000000000000000000000000000000000000000000000000000000000000000000000000000000000000000000000010203000000541a541a5400000001191a1a1903000000000000000000000000000000000000
000000110712121522230000000000000000000000000000000000000000000000000000000000000000000000000000000000000000000000000000000000000000000000000000000000000000000000000000000000000102041205020300000000000000240204191a1a1913000000000000000000000000000000000000
0000002122181823000000000000000000000000000000000000000000000000000000000000000000000000000000000000000000000000000000000000000000000000000000000000000000000106030000000000010204120712071205020300362402311712153317331405030000000106030000000000000000000000
00000000001818000000000000000000000000000000000000000000000000000000000000000000000000000000000000000000000000000000000000000000000000000000000000000000000011120503000000001112071212061207121205311a19191a1a33230027001112050202020412130000000000000000000000
0000000000181800000000000000000000000000000000000000000000000000000000000000000000000000000000000000000000000000000000000000000000000000000000000000000000010412120503000000111212070712120707121533171919191900000000002122222222222222230000000000000000000000
000000000018180000000000000000000000000000000000000b100c0c0c100d000000000000000000000000000000000000000000000000000000000000000000000000000000000000000001041217551213000000212214121207071212152300342300000000000000000000000000000000000000000000000000000000
0000000001181803000000000000000000000000000a0a00001b1c1c1c1c1c1d000000000000000000000000000000000000000000000000000000000000000000000000000000000000010204121212121213000000000021221412121522230000000000000000000000000000000000000000000000000000000000000000
0000000011121213000000000000000000000000000a0a00001b1c1c1c1c1c1d000000000000000000000001020300000000000000000000000000000000000000000000000000531919041212121212121523000000000000002114152300000000000000000000000000000000000000000000000000000000000000000000
000000010412120503000000000000000000000000000000002b2c2c2c1c1c1d000000000000000000010204120603000000000000000000000000000000000000000000000053191919121212121215222300000000000000000018180000000000000000000000000000000000000000000000000000000000000000000000
0000002114121212130000000000000000000000000000000000000000301232000000000000000102041212121213000000000000000000000000000106030000000000191919191a1a1a1a1a1a1a35000000000000000000000018180000000000000000000000000000000000000000000000000000000000000000000000
00000000111212152300000000000000000000000000000000000000370928092600000000010204121217121215230000000000000000000000000011121300000000001919191a1a1a1a1a1a1a1a26000000000000000000000018180000000000000000000000000000000000000000000000000000000000000000000000
000000002114152300000000000000000000000000000000000000000030123236000000010412152222222222230000000000000000000000000000111205030000000019191a1a1212171212123200000000000000000000010218180203000000000000000000000000000000000000000000000000000000000000000000
00000000000a0a00000000000000000000000000000000000000000000111212171818180455152300000000000000000000000000000000000000001112121300000000191955171522222214121300000106030000000102041518181405030000000000000000000000000000010603000000000000000000000000000000
00000000000a0a00000000000000000000000000000000000000000000111212171818181412130000000000000000000000000000000001020300010417120503000000211417152300000011121300002114130000001117121300002114050202030000000000000000000000111523000000000000000000000000000000
0000000000000000000000000000000000000000000000000000000000212235270000001112050300000000000000000000000000010204170502041755152223000000003417350000000011121300000011130000010412152300000021221412050203000000000000000001041300000000000000000000000000000000
0000000000000000000000000000000000000000000000000000000000000000000000005314120502020203000000000000000000111217551712171522230000000000000027000000000053120502020204130000301212320000000000001112121213000000000000010204152300000000000000000000000000000000
0000000000000000000000000000000000000000000000000000000000000000000000000053141212171205020300000106030000211412171212121300000000000000000000000000000053121522222222230037090809092600000000001112551218180203000001041212130000000000000000000000000000000000
0000000000000000000000000000000000000000000000000000000000000000000000000000532222221412121300001112130000001112121212121300000000000000000000000000000030123200000000000024121212320000000000002114121518181405020204125512130000000000000000000000000000000000
0000000000000000000000000000000000000000000000000000000000000000000000000000000000002114121300002120130000010412121712170503000001060300190000190000193707120726000000000011121207130000000000000021222300002133173322141215230000000000000000000000000000000000
0000000000000000000000000000000000000000000000000000000000000000000000000000000000000011120503000011130000211417121217551713000011120502310202310202313112071225000000000011121522230000000000000000000000000000270000212223000000000000000000000000000000000000
0000000000000000000000000000000000000000000000000000000000000000000000000000000000000104121253000011100300002122221412171213000011121212121212121212121212121205020202020204152300000000000000000106030000000000000000000000000000000000000000000000000000000000
0000000000000000000000000000000000000000000000000000000000000000000000000000000000001107121253000021222300000000001112121523000011121522332222332222332214121212061212071212320c0c0c0c0c0c0c0c0d1112130000000000000000000000000000000000000000000000000000000000
000000000000000000000000000000000000000000000000000000000000000000000000000000000000111212155300000000000000000000211412130000001b1c1d00540000540000540021221412071212121212322c2c2c2c2c2c1c1c1c0c0c0c0d00000000000000000000000000000000000000000000000000000000
000000000000000000000000000000000000000000000000000000000000000000000000000000000102041212130000000000000000000000002114130000001b1c1d00000000000000000000002114121522222214050300000000001b1c1c1c1c1c1d00000000000000000000000000000000000000000000000000000000
000000000000000000000000000000000000000000000000000000000000000000000000000000001112120712130000000000000000000000000011130000001b1c1d00000000000000000000000011152300000011170502020203001b1c1c551c1c1d00000000000000000000000000000000000000000000000000000000
0000000000000000000000000000000000000000000000000000000000000000000000000000002404121212152300000000000000000000000000303200000011121300362406030000000000000011130000000021141212121253001b1c1c1c1c1c1c0c0c0c02060300000000000000000000000000000000000000000000
0000000000000000000000000000000000000000545454001919190054195400191919000000370707073322230000000000000000000000000024171725000011120531171212050300360000000104130000000000212222221413002b2c2c2c2c2c2c2c2c2c14120502020300000000000102030000000000010203000000
00000000000000000000000000000000000106020c0c0d000b0c0c0c0c0c0d000b0c0c0c0c0c0c1818180000000000000000000000000000010204171205020204121212173322140531173102020417050203000000000000001818000000000000000000000021221412121300000000002110130000000001041005030000
00000000000000000000000000000000001112121c1c1d001b1c1c1c1c1c1d001b1c1c1c1c1c1c1818180000000000000000000000000001041215331733141212121535270000212233173314071212121213000000000000001818000000000000000000000000001a1a19191a1a0000000011120300000011121215230000
